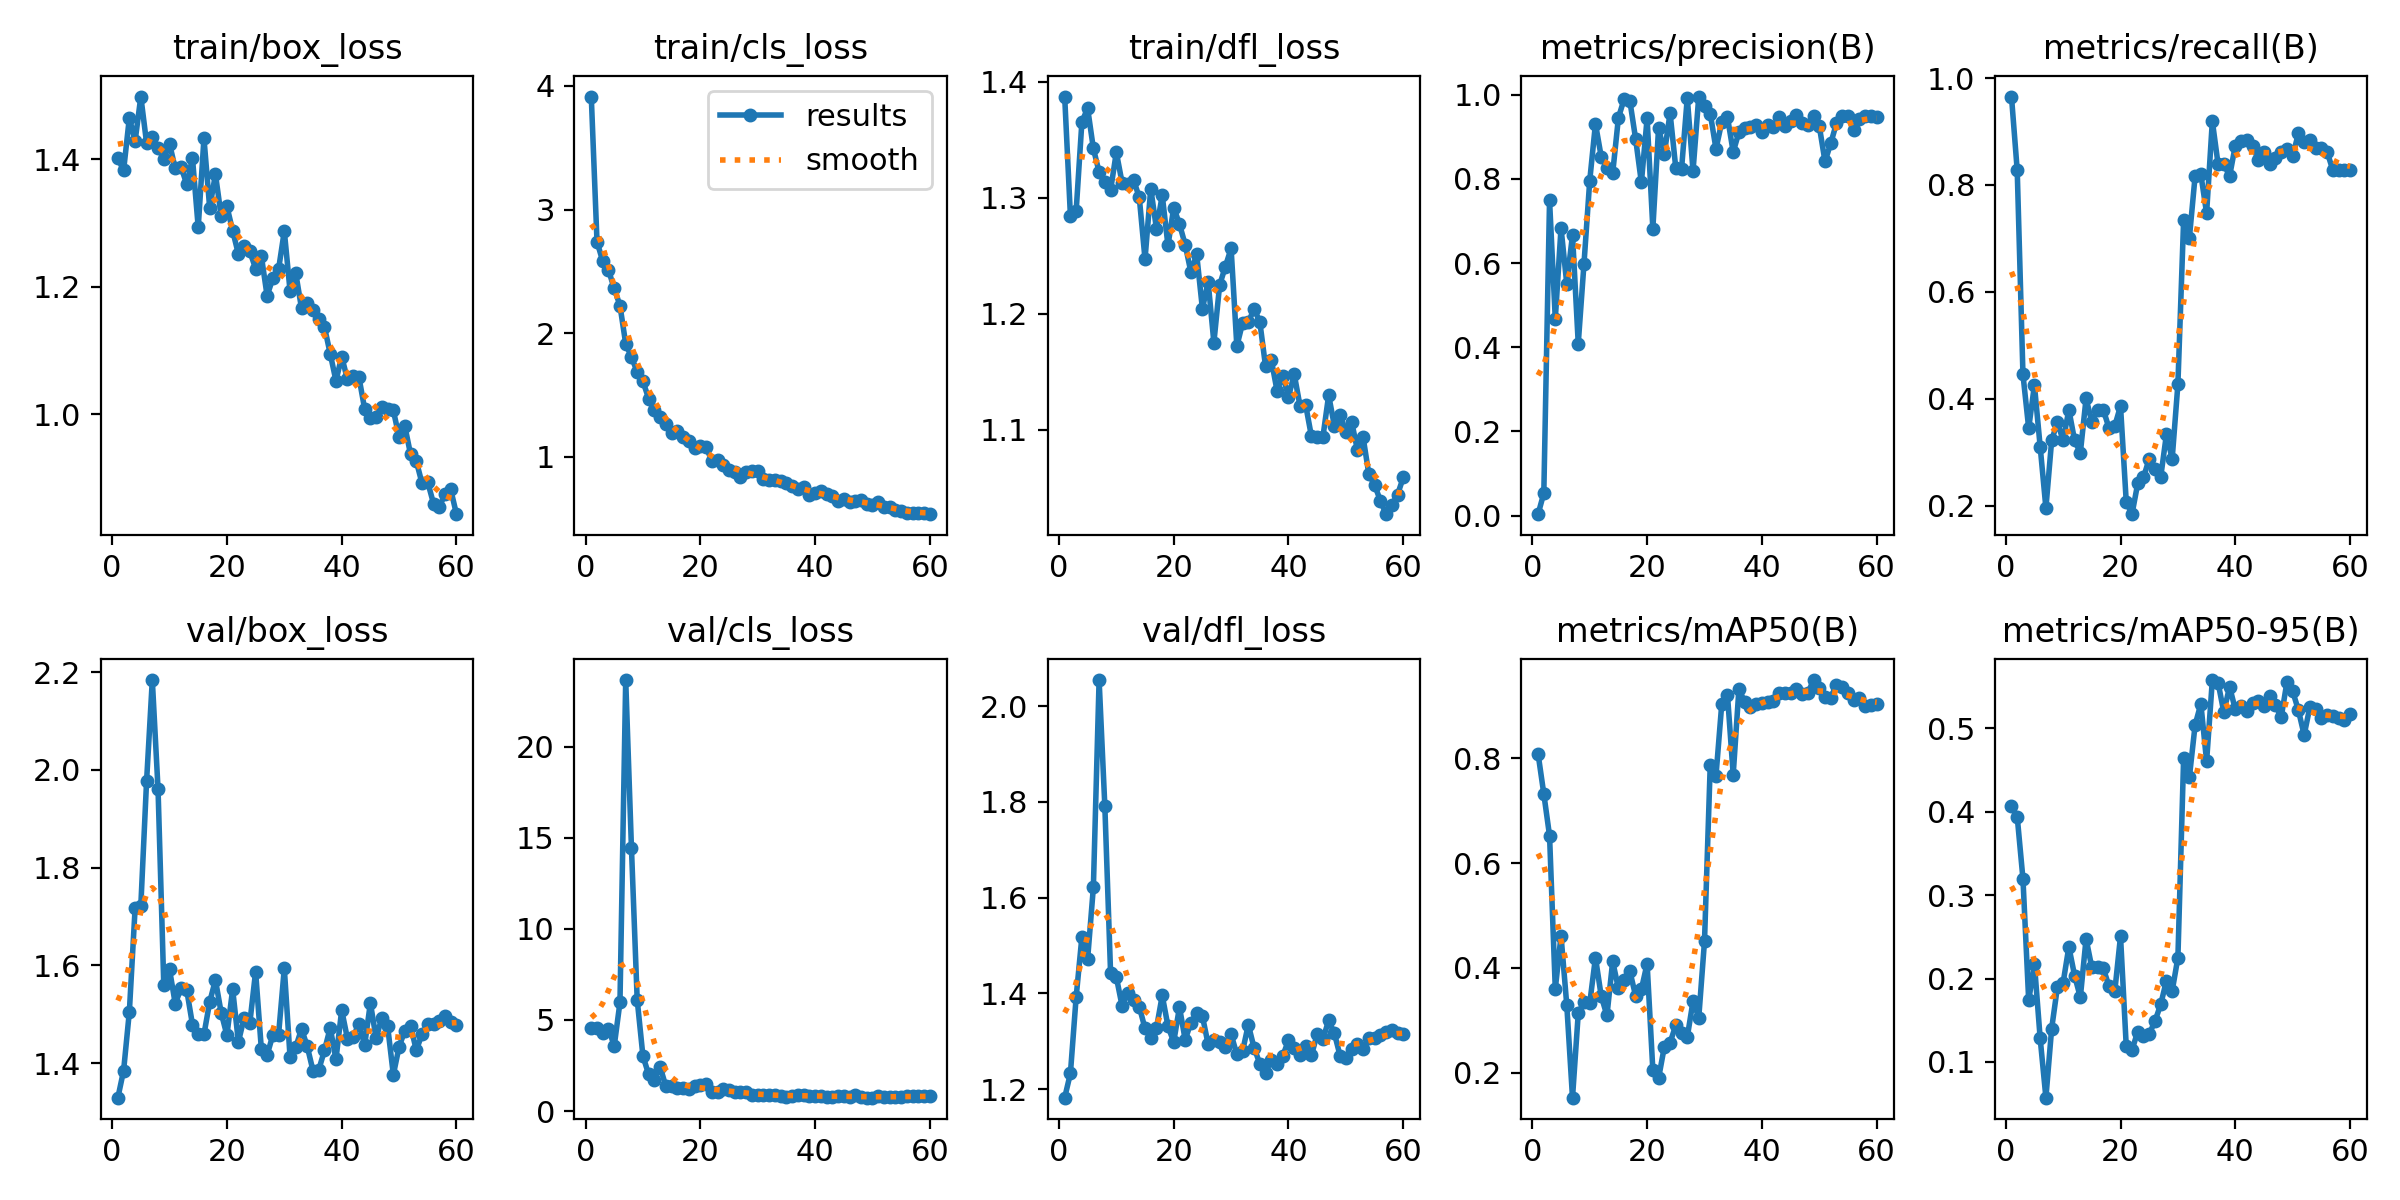

Values plotted in this chart, from the file beside it:
epoch, time, train/box_loss, train/cls_loss, train/dfl_loss, metrics/precision(B), metrics/recall(B), metrics/mAP50(B), metrics/mAP50-95(B), val/box_loss, val/cls_loss, val/dfl_loss, lr/pg0, lr/pg1, lr/pg2
1, 103.7, 1.401, 3.914, 1.387, 0.00322, 0.9655, 0.8088, 0.4065, 1.329, 4.547, 1.182, 0.00036, 0.00036, 0.00036
2, 173.3, 1.383, 2.739, 1.284, 0.05295, 0.8276, 0.7322, 0.3939, 1.385, 4.573, 1.233, 0.0007278, 0.0007278, 0.0007278
3, 240.6, 1.465, 2.582, 1.289, 0.7488, 0.4454, 0.6524, 0.3195, 1.505, 4.3, 1.392, 0.001083, 0.001083, 0.001083
4, 311, 1.428, 2.511, 1.365, 0.4671, 0.3448, 0.3599, 0.1738, 1.717, 4.53, 1.518, 0.001426, 0.001426, 0.001426
5, 399.8, 1.498, 2.362, 1.377, 0.6832, 0.4253, 0.4614, 0.2175, 1.723, 3.574, 1.472, 0.001756, 0.001756, 0.001756
6, 484.4, 1.426, 2.223, 1.342, 0.5506, 0.3103, 0.3292, 0.1282, 1.977, 5.969, 1.621, 0.001835, 0.001835, 0.001835
7, 573.8, 1.435, 1.914, 1.322, 0.667, 0.1954, 0.1523, 0.05717, 2.184, 23.67, 2.054, 0.001802, 0.001802, 0.001802
8, 669.5, 1.418, 1.807, 1.313, 0.4085, 0.3218, 0.3131, 0.1399, 1.96, 14.45, 1.791, 0.001769, 0.001769, 0.001769
9, 755.2, 1.4, 1.688, 1.307, 0.5983, 0.3563, 0.335, 0.1895, 1.56, 6.116, 1.442, 0.001736, 0.001736, 0.001736
10, 848.2, 1.424, 1.61, 1.339, 0.7955, 0.3218, 0.3324, 0.1949, 1.592, 3.019, 1.434, 0.001703, 0.001703, 0.001703
11, 934.1, 1.386, 1.471, 1.313, 0.9309, 0.3793, 0.4198, 0.2379, 1.522, 2.01, 1.374, 0.00167, 0.00167, 0.00167
12, 1028, 1.388, 1.38, 1.312, 0.8528, 0.3218, 0.3464, 0.2034, 1.553, 1.713, 1.401, 0.001637, 0.001637, 0.001637
13, 1119, 1.361, 1.319, 1.315, 0.8254, 0.2989, 0.3093, 0.1776, 1.55, 2.427, 1.387, 0.001604, 0.001604, 0.001604
14, 1261, 1.402, 1.266, 1.3, 0.8133, 0.4005, 0.4125, 0.2476, 1.479, 1.35, 1.372, 0.001571, 0.001571, 0.001571
15, 1353, 1.293, 1.19, 1.247, 0.9452, 0.3563, 0.3609, 0.2132, 1.459, 1.373, 1.327, 0.001538, 0.001538, 0.001538
16, 1446, 1.433, 1.205, 1.308, 0.9898, 0.3793, 0.3762, 0.2144, 1.459, 1.285, 1.308, 0.001505, 0.001505, 0.001505
17, 1545, 1.324, 1.159, 1.273, 0.9849, 0.3793, 0.3934, 0.2123, 1.525, 1.239, 1.328, 0.001472, 0.001472, 0.001472
18, 1642, 1.377, 1.128, 1.302, 0.8947, 0.3448, 0.3465, 0.1905, 1.57, 1.194, 1.396, 0.001439, 0.001439, 0.001439
19, 1744, 1.311, 1.071, 1.259, 0.7914, 0.349, 0.359, 0.1845, 1.503, 1.358, 1.331, 0.001406, 0.001406, 0.001406
20, 1843, 1.326, 1.085, 1.291, 0.9438, 0.3862, 0.4082, 0.2506, 1.457, 1.43, 1.298, 0.001373, 0.001373, 0.001373
21, 1953, 1.288, 1.077, 1.277, 0.682, 0.2069, 0.2047, 0.1187, 1.551, 1.48, 1.371, 0.00134, 0.00134, 0.00134
22, 2059, 1.251, 0.9701, 1.259, 0.9219, 0.1839, 0.1897, 0.1143, 1.443, 1.034, 1.303, 0.001307, 0.001307, 0.001307
23, 2173, 1.265, 0.9774, 1.236, 0.8594, 0.2414, 0.2494, 0.1363, 1.493, 1.019, 1.339, 0.001274, 0.001274, 0.001274
24, 2260, 1.255, 0.9377, 1.251, 0.9565, 0.2526, 0.2573, 0.1311, 1.483, 1.185, 1.358, 0.001241, 0.001241, 0.001241
25, 2353, 1.229, 0.8951, 1.204, 0.8253, 0.2874, 0.2907, 0.1336, 1.587, 1.15, 1.352, 0.001208, 0.001208, 0.001208
26, 2459, 1.249, 0.8754, 1.227, 0.8235, 0.2681, 0.2765, 0.1487, 1.429, 1.042, 1.294, 0.001175, 0.001175, 0.001175
27, 2549, 1.186, 0.8388, 1.175, 0.9927, 0.2529, 0.2681, 0.1689, 1.417, 1.025, 1.302, 0.001142, 0.001142, 0.001142
28, 2640, 1.213, 0.8761, 1.225, 0.8186, 0.3333, 0.3365, 0.1973, 1.457, 1.027, 1.298, 0.001109, 0.001109, 0.001109
29, 2737, 1.228, 0.882, 1.241, 0.9956, 0.2874, 0.3053, 0.185, 1.458, 0.9041, 1.287, 0.001076, 0.001076, 0.001076
30, 2843, 1.287, 0.8855, 1.256, 0.9738, 0.4272, 0.4511, 0.225, 1.594, 0.8923, 1.314, 0.001043, 0.001043, 0.001043
31, 2955, 1.194, 0.8182, 1.172, 0.9552, 0.7349, 0.7875, 0.4644, 1.413, 0.882, 1.273, 0.00101, 0.00101, 0.00101
32, 3057, 1.221, 0.8113, 1.192, 0.8714, 0.7009, 0.7668, 0.4413, 1.433, 0.9009, 1.279, 0.000977, 0.000977, 0.000977
33, 3145, 1.166, 0.8119, 1.193, 0.9343, 0.817, 0.9029, 0.5039, 1.47, 0.8549, 1.335, 0.000944, 0.000944, 0.000944
34, 3244, 1.176, 0.8022, 1.204, 0.9469, 0.8197, 0.9216, 0.5293, 1.434, 0.8441, 1.286, 0.000911, 0.000911, 0.000911
35, 3724, 1.163, 0.7889, 1.193, 0.8638, 0.7471, 0.769, 0.4602, 1.385, 0.7867, 1.254, 0.000878, 0.000878, 0.000878
36, 3814, 1.149, 0.7636, 1.155, 0.9111, 0.9195, 0.9332, 0.5577, 1.386, 0.8184, 1.235, 0.000845, 0.000845, 0.000845
37, 3927, 1.137, 0.741, 1.16, 0.921, 0.8391, 0.907, 0.5546, 1.426, 0.8873, 1.261, 0.000812, 0.000812, 0.000812
38, 4042, 1.095, 0.7524, 1.134, 0.9241, 0.8401, 0.898, 0.5192, 1.472, 0.8891, 1.253, 0.000779, 0.000779, 0.000779
39, 4158, 1.053, 0.6941, 1.146, 0.927, 0.8161, 0.904, 0.5497, 1.408, 0.8112, 1.269, 0.000746, 0.000746, 0.000746
40, 4266, 1.091, 0.7036, 1.128, 0.9125, 0.8736, 0.9057, 0.5228, 1.509, 0.8267, 1.303, 0.000713, 0.000713, 0.000713
41, 4365, 1.055, 0.7245, 1.148, 0.9275, 0.8826, 0.9084, 0.5271, 1.45, 0.8149, 1.287, 0.00068, 0.00068, 0.00068
42, 4472, 1.06, 0.6996, 1.121, 0.9243, 0.8851, 0.9089, 0.5212, 1.453, 0.7911, 1.271, 0.000647, 0.000647, 0.000647
43, 4570, 1.059, 0.6814, 1.121, 0.9464, 0.8736, 0.9246, 0.5304, 1.481, 0.7864, 1.289, 0.000614, 0.000614, 0.000614
44, 4679, 1.009, 0.6443, 1.094, 0.9247, 0.8472, 0.9257, 0.5323, 1.437, 0.8269, 1.271, 0.000581, 0.000581, 0.000581
45, 4787, 0.9945, 0.6567, 1.094, 0.9386, 0.8621, 0.9252, 0.5265, 1.523, 0.8116, 1.315, 0.000548, 0.000548, 0.000548
46, 4888, 0.9966, 0.6376, 1.094, 0.9526, 0.8391, 0.932, 0.5392, 1.451, 0.7864, 1.305, 0.000515, 0.000515, 0.000515
47, 4987, 1.012, 0.6437, 1.13, 0.9332, 0.8506, 0.9228, 0.5275, 1.493, 0.8581, 1.343, 0.000482, 0.000482, 0.000482
48, 5081, 1.009, 0.6515, 1.103, 0.9284, 0.8621, 0.9245, 0.5131, 1.476, 0.7935, 1.316, 0.000449, 0.000449, 0.000449
49, 5185, 1.006, 0.6218, 1.113, 0.9497, 0.8682, 0.9495, 0.5554, 1.376, 0.7332, 1.269, 0.000416, 0.000416, 0.000416
50, 5282, 0.9645, 0.612, 1.098, 0.9253, 0.8546, 0.9335, 0.5444, 1.434, 0.7373, 1.266, 0.000383, 0.000383, 0.000383
51, 5374, 0.9819, 0.6374, 1.107, 0.8413, 0.8965, 0.9168, 0.5215, 1.466, 0.8188, 1.284, 0.00035, 0.00035, 0.00035
52, 5467, 0.9376, 0.597, 1.083, 0.8845, 0.8807, 0.9159, 0.4919, 1.477, 0.7867, 1.294, 0.000317, 0.000317, 0.000317
53, 5570, 0.9268, 0.5913, 1.094, 0.9325, 0.8851, 0.9408, 0.5257, 1.426, 0.7673, 1.284, 0.000284, 0.000284, 0.000284
54, 5698, 0.8921, 0.5715, 1.062, 0.9498, 0.8698, 0.9366, 0.5225, 1.46, 0.7625, 1.307, 0.000251, 0.000251, 0.000251
55, 5814, 0.8936, 0.5587, 1.053, 0.9498, 0.8699, 0.9245, 0.5117, 1.48, 0.7872, 1.306, 0.000218, 0.000218, 0.000218
56, 5937, 0.8604, 0.5475, 1.039, 0.9162, 0.8621, 0.9123, 0.5164, 1.48, 0.8085, 1.313, 0.000185, 0.000185, 0.000185
57, 6062, 0.855, 0.5471, 1.027, 0.9432, 0.8276, 0.9146, 0.515, 1.487, 0.8038, 1.32, 0.000152, 0.000152, 0.000152
58, 6168, 0.875, 0.5446, 1.035, 0.9492, 0.8276, 0.8993, 0.5118, 1.496, 0.8136, 1.323, 0.000119, 0.000119, 0.000119
59, 6238, 0.8824, 0.5469, 1.044, 0.95, 0.8276, 0.9028, 0.5096, 1.483, 0.8061, 1.318, 8.6e-05, 8.6e-05, 8.6e-05
60, 6324, 0.8437, 0.536, 1.059, 0.9459, 0.8276, 0.9029, 0.517, 1.478, 0.7996, 1.316, 5.3e-05, 5.3e-05, 5.3e-05
